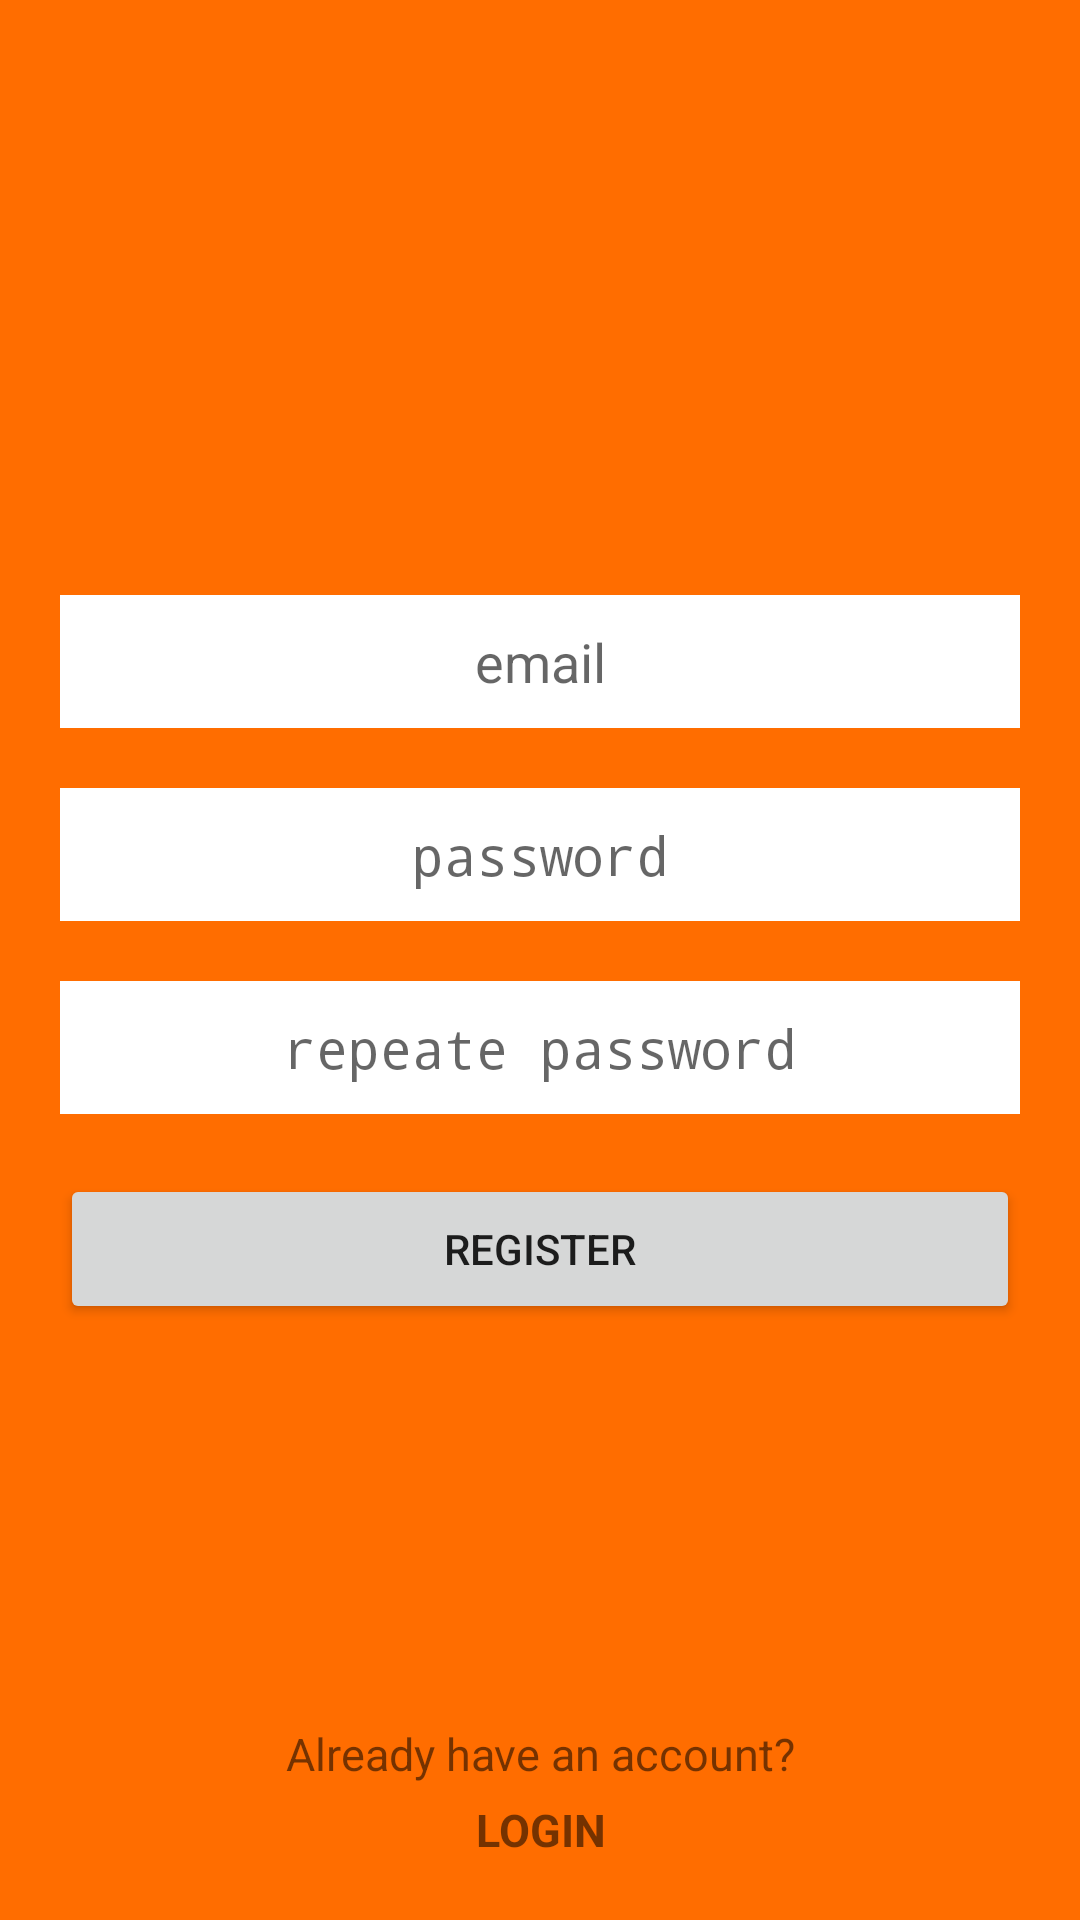

Reconstruct the res/layout file that produces this screen, plus the resources it refers to.
<!-- AndroidManifest.xml: application theme AppTheme -->
<!-- res/layout/activity_register.xml -->
<?xml version="1.0" encoding="utf-8"?>
<RelativeLayout
        xmlns:android="http://schemas.android.com/apk/res/android"
        xmlns:tools="http://schemas.android.com/tools"
        android:layout_width="match_parent"
        android:layout_height="match_parent"
        tools:context="edu.udg.exit.heartrate.Views.RegisterActivity"
>
    <LinearLayout
            android:layout_width="match_parent"
            android:layout_height="wrap_content"
            android:orientation="vertical"
            android:layout_centerVertical="true"
            android:layout_centerHorizontal="true"
    >

        <EditText
                android:id="@+id/register_email"
                android:layout_width="match_parent"
                android:layout_height="wrap_content"
                android:layout_marginLeft="20dp"
                android:layout_marginRight="20dp"
                android:layout_marginBottom="10dp"
                android:layout_marginTop="10dp"
                android:padding="10dp"
                android:background="@color/white"
                android:inputType="textEmailAddress"
                android:textAlignment="center"
                android:hint="email"
        />

        <EditText
                android:id="@+id/register_password"
                android:layout_width="match_parent"
                android:layout_height="wrap_content"
                android:layout_marginLeft="20dp"
                android:layout_marginRight="20dp"
                android:layout_marginBottom="10dp"
                android:layout_marginTop="10dp"
                android:padding="10dp"
                android:background="@color/white"
                android:inputType="textPassword"
                android:textAlignment="center"
                android:hint="password"
        />

        <EditText
                android:id="@+id/register_repassword"
                android:layout_width="match_parent"
                android:layout_height="wrap_content"
                android:layout_marginLeft="20dp"
                android:layout_marginRight="20dp"
                android:layout_marginBottom="10dp"
                android:layout_marginTop="10dp"
                android:padding="10dp"
                android:background="@color/white"
                android:inputType="textPassword"
                android:textAlignment="center"
                android:hint="repeate password"
        />

        <Button
                android:id="@+id/register_button"
                android:layout_width="match_parent"
                android:layout_height="50dp"
                android:layout_marginLeft="20dp"
                android:layout_marginRight="20dp"
                android:layout_marginBottom="10dp"
                android:layout_marginTop="10dp"
                android:textAlignment="center"
                android:text="REGISTER"
        />

    </LinearLayout>


    <LinearLayout
            android:layout_width="match_parent"
            android:layout_height="wrap_content"
            android:orientation="vertical"
            android:layout_alignParentBottom="true"
            android:layout_centerHorizontal="true"
            android:layout_margin="20dp"
    >
        <TextView
                android:layout_width="match_parent"
                android:layout_height="wrap_content"
                android:layout_marginBottom="5dp"
                android:textAlignment="center"
                android:textSize="15dp"
                android:text="Already have an account?"
        />

        <TextView
                android:id="@+id/register_login"
                android:layout_width="match_parent"
                android:layout_height="wrap_content"
                android:textAlignment="center"
                android:textSize="15dp"
                android:text="LOGIN"
                android:textStyle="bold"
                android:clickable="true"
        />

    </LinearLayout>
</RelativeLayout>
<!-- resources referenced by this layout -->
<resources>
  <color name="white">#FFFFFF</color>
  <style name="AppTheme" parent="android:Theme.Material.Light.NoActionBar">
          
          <item name="android:colorPrimary">@color/colorPrimary</item>
          <item name="android:colorPrimaryDark">@color/colorPrimaryDark</item>
          <item name="android:colorAccent">@color/colorAccent</item>
  
          
          <item name="android:windowBackground">@color/colorPrimaryDark</item>
  
      </style>
  <color name="colorPrimary">@color/orange</color>
  <color name="colorPrimaryDark">@color/orange_accent</color>
  <color name="colorAccent">@color/red</color>
  <color name="orange">#ff8000</color>
  <color name="orange_accent">#ff6d00</color>
  <color name="red">#ff0000</color>
</resources>
